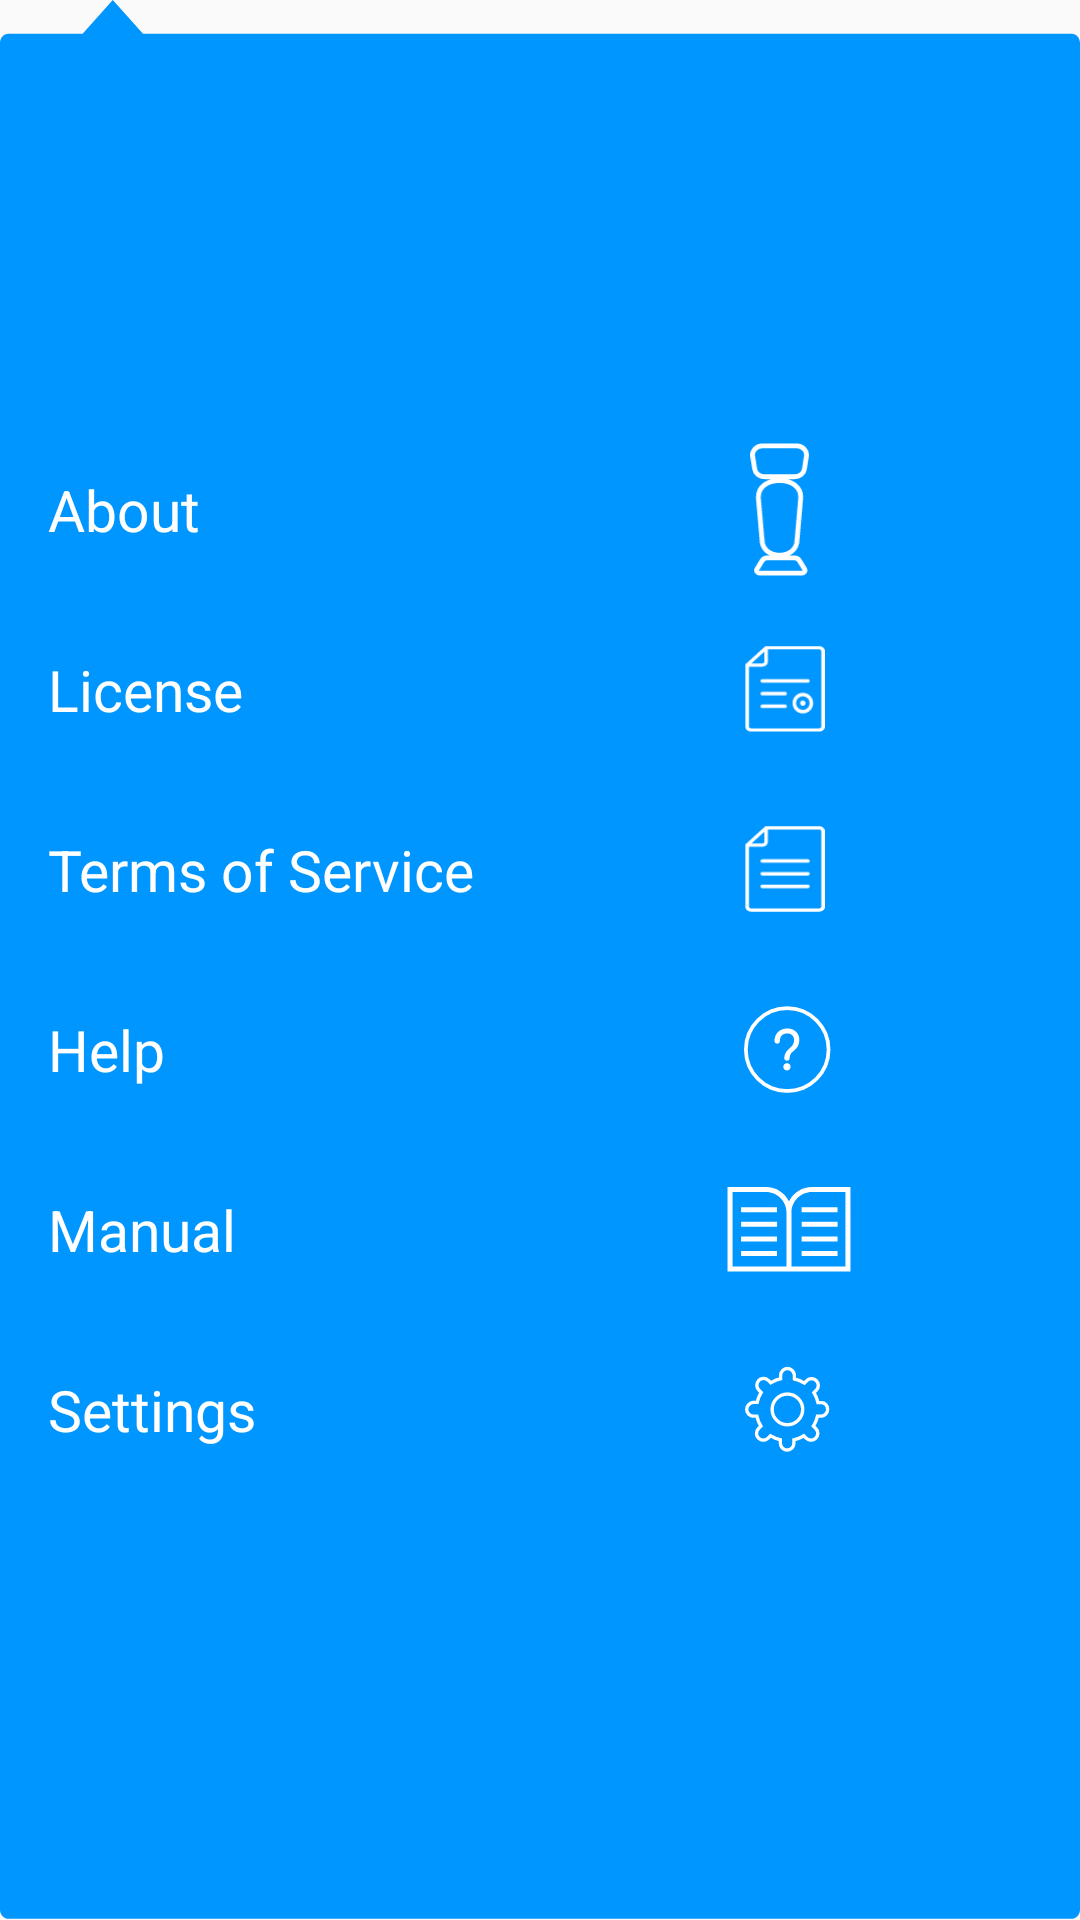

Android layout source for this screen:
<!-- AndroidManifest.xml: application theme AppTheme -->
<!-- res/layout/menu_layout.xml -->
<?xml version="1.0" encoding="utf-8"?>
<androidx.constraintlayout.widget.ConstraintLayout xmlns:android="http://schemas.android.com/apk/res/android"
    xmlns:app="http://schemas.android.com/apk/res-auto"
    xmlns:tools="http://schemas.android.com/tools"
    android:background="@drawable/ic_menu_shape"
    android:layout_gravity="center"
    android:layout_width="wrap_content"
    android:layout_height="wrap_content">


    <LinearLayout
        android:layout_width="match_parent"
        android:layout_height="wrap_content"
        android:layout_marginTop="16dp"
        android:layout_marginBottom="16dp"
        android:orientation="vertical"
        app:layout_constraintBottom_toBottomOf="parent"
        app:layout_constraintEnd_toEndOf="parent"
        app:layout_constraintStart_toStartOf="parent"
        app:layout_constraintTop_toTopOf="parent">


        <LinearLayout
            android:id="@+id/aboutLayout"
            android:layout_width="300dp"
            android:layout_height="60dp"
            android:foreground="?android:attr/selectableItemBackground"
            android:clickable="true"
            android:focusable="true"
            android:orientation="horizontal">

            <TextView
                android:layout_width="wrap_content"
                android:layout_height="wrap_content"
                android:layout_gravity="center_vertical"
                android:layout_marginLeft="16dp"
                android:layout_weight="1"
                android:text="@string/about"
                android:textColor="@android:color/white"
                android:textSize="19sp" />

            <androidx.appcompat.widget.AppCompatImageView
                android:layout_width="20dp"
                android:layout_height="45dp"
                android:layout_gravity="center_vertical"
                android:layout_marginRight="30dp"
                android:src="@drawable/ic_about" />
        </LinearLayout>

        <LinearLayout
            android:id="@+id/licenseLayout"
            android:layout_width="300dp"
            android:layout_height="60dp"
            android:foreground="?android:attr/selectableItemBackground"
            android:clickable="true"
            android:focusable="true"
            android:orientation="horizontal">

            <TextView
                android:layout_width="wrap_content"
                android:layout_height="wrap_content"
                android:layout_gravity="center_vertical"
                android:layout_marginLeft="16dp"
                android:layout_weight="1"
                android:text="@string/license"
                android:textColor="@android:color/white"
                android:textSize="19sp" />

            <androidx.appcompat.widget.AppCompatImageView
                android:layout_width="27dp"
                android:layout_height="29dp"
                android:layout_gravity="center_vertical"
                android:layout_marginRight="25dp"
                android:src="@drawable/ic_agreement" />
        </LinearLayout>

        <LinearLayout
            android:id="@+id/termsLayout"
            android:layout_width="300dp"
            android:layout_height="60dp"
            android:foreground="?android:attr/selectableItemBackground"
            android:clickable="true"
            android:focusable="true"
            android:orientation="horizontal">

            <TextView
                android:layout_width="wrap_content"
                android:layout_height="wrap_content"
                android:layout_gravity="center_vertical"
                android:layout_marginLeft="16dp"
                android:layout_weight="1"
                android:text="@string/terms_of_service"
                android:textColor="@android:color/white"
                android:textSize="19sp" />

            <androidx.appcompat.widget.AppCompatImageView
                android:layout_width="27dp"
                android:layout_height="29dp"
                android:layout_gravity="center_vertical"
                android:layout_marginRight="25dp"
                android:src="@drawable/ic_agreement_other" />
        </LinearLayout>

        <LinearLayout
            android:id="@+id/helpLayout"
            android:layout_width="300dp"
            android:layout_height="60dp"
            android:foreground="?android:attr/selectableItemBackground"
            android:clickable="true"
            android:focusable="true"
            android:orientation="horizontal">

            <TextView
                android:layout_width="wrap_content"
                android:layout_height="wrap_content"
                android:layout_gravity="center_vertical"
                android:layout_marginLeft="16dp"
                android:layout_weight="1"
                android:text="@string/help"
                android:textColor="@android:color/white"
                android:textSize="19sp" />

            <androidx.appcompat.widget.AppCompatImageView
                android:layout_width="29dp"
                android:layout_height="29dp"
                android:layout_gravity="center_vertical"
                android:layout_marginRight="23dp"
                android:src="@drawable/ic_help" />
        </LinearLayout>

        <LinearLayout
            android:id="@+id/manualLayout"
            android:layout_width="300dp"
            android:layout_height="60dp"
            android:foreground="?android:attr/selectableItemBackground"
            android:clickable="true"
            android:focusable="true"
            android:orientation="horizontal">

            <TextView
                android:layout_width="wrap_content"
                android:layout_height="wrap_content"
                android:layout_gravity="center_vertical"
                android:layout_marginLeft="16dp"
                android:layout_weight="1"
                android:text="@string/manual"
                android:textColor="@android:color/white"
                android:textSize="19sp" />

            <androidx.appcompat.widget.AppCompatImageView
                android:layout_width="42dp"
                android:layout_height="29dp"
                android:layout_gravity="center_vertical"
                android:layout_marginRight="16dp"
                android:src="@drawable/ic_manual" />
        </LinearLayout>

        <LinearLayout
            android:id="@+id/settingsLayout"
            android:layout_width="300dp"
            android:layout_height="60dp"
            android:foreground="?android:attr/selectableItemBackground"
            android:clickable="true"
            android:focusable="true"
            android:orientation="horizontal">

            <TextView
                android:layout_width="wrap_content"
                android:layout_height="wrap_content"
                android:layout_gravity="center_vertical"
                android:layout_marginLeft="16dp"
                android:layout_weight="1"
                android:text="@string/setting"
                android:textColor="@android:color/white"
                android:textSize="19sp" />

            <androidx.appcompat.widget.AppCompatImageView
                android:layout_width="29dp"
                android:layout_height="29dp"
                android:layout_gravity="center_vertical"
                android:layout_marginRight="23dp"
                android:src="@drawable/ic_settings" />
        </LinearLayout>

    </LinearLayout>
</androidx.constraintlayout.widget.ConstraintLayout>
<!-- resources referenced by this layout -->
<resources>
  <!-- drawable ic_about (drawable) -->
  <vector xmlns:android="http://schemas.android.com/apk/res/android"
      android:width="31dp"
      android:height="70dp"
      android:viewportWidth="31"
      android:viewportHeight="70">
    <path
        android:pathData="M24.08,2C27.2267,2 29.6453,4.5195 29.201,7.3374L28.1487,14.0111C27.7869,16.3159 25.6027,18.0279 23.0278,18.0279L7.4783,18.0279C4.9034,18.0279 2.7206,16.3159 2.3574,14.0098L1.3065,7.3374C0.8622,4.5195 3.2794,2 6.4275,2L24.08,2ZM6.2687,51.4559L6.247,51.4572L4.335,29.7909C4.2901,29.3904 4.2626,28.9991 4.2626,28.6261C4.2626,23.1369 9.1838,19.9747 15.2542,19.9747C21.3232,19.9747 26.2444,23.1369 26.2444,28.6261C26.2444,29.0515 26.2038,29.5004 26.1474,29.9598L24.2686,51.4572L24.2571,51.4559C24.037,55.7528 20.1001,58.7055 15.2629,58.7055C10.4242,58.7055 6.4887,55.7528 6.2687,51.4559ZM25.562,61.5148L28.2195,65.8849C28.7985,66.8365 28.0371,68 26.8358,68L4.9466,68C3.7467,68 2.9854,66.8365 3.5644,65.8849L6.2218,61.5148C6.7617,60.6274 7.7922,60.0764 8.9125,60.0764L22.8699,60.0764C23.9902,60.0764 25.0222,60.6274 25.562,61.5148Z"
        android:strokeWidth="2.5"
        android:fillColor="#00000000"
        android:strokeColor="#FFFFFF"
        android:fillType="evenOdd"/>
  </vector>
  <!-- drawable ic_menu_shape (drawable) -->
  <vector xmlns:android="http://schemas.android.com/apk/res/android"
      android:width="517dp"
      android:height="822dp"
      android:viewportWidth="517"
      android:viewportHeight="822">
    <path
        android:pathData="M54,0L68.454,14.454L513,14.455C515.209,14.455 517,16.246 517,18.455L517,817.455C517,819.664 515.209,821.455 513,821.455L4,821.455C1.791,821.455 0,819.664 0,817.455L0,18.455C0,16.246 1.791,14.455 4,14.455L39.546,14.454L54,0Z"
        android:strokeWidth="1"
        android:fillColor="#0096FF"
        android:fillType="evenOdd"
        android:strokeColor="#00000000"/>
  </vector>
  <string name="about">About</string>
  <string name="help">Help</string>
  <string name="license">License</string>
  <string name="manual">Manual</string>
  <string name="setting">Settings</string>
  <string name="terms_of_service">Terms of Service</string>
  <style name="AppTheme" parent="Theme.AppCompat.Light.DarkActionBar">
          
          <item name="colorPrimary">@color/colorPrimary</item>
          <item name="colorPrimaryDark">@color/colorPrimaryDark</item>
          <item name="colorAccent">@color/colorAccent</item>
          <item name="colorControlNormal">@color/colorAccent</item>
          <item name="colorControlActivated">@color/colorAccent</item>
  
      </style>
  <color name="colorPrimary">#4C4C4C</color>
  <color name="colorPrimaryDark">#4C4C4C</color>
  <color name="colorAccent">#1576F9</color>
</resources>
